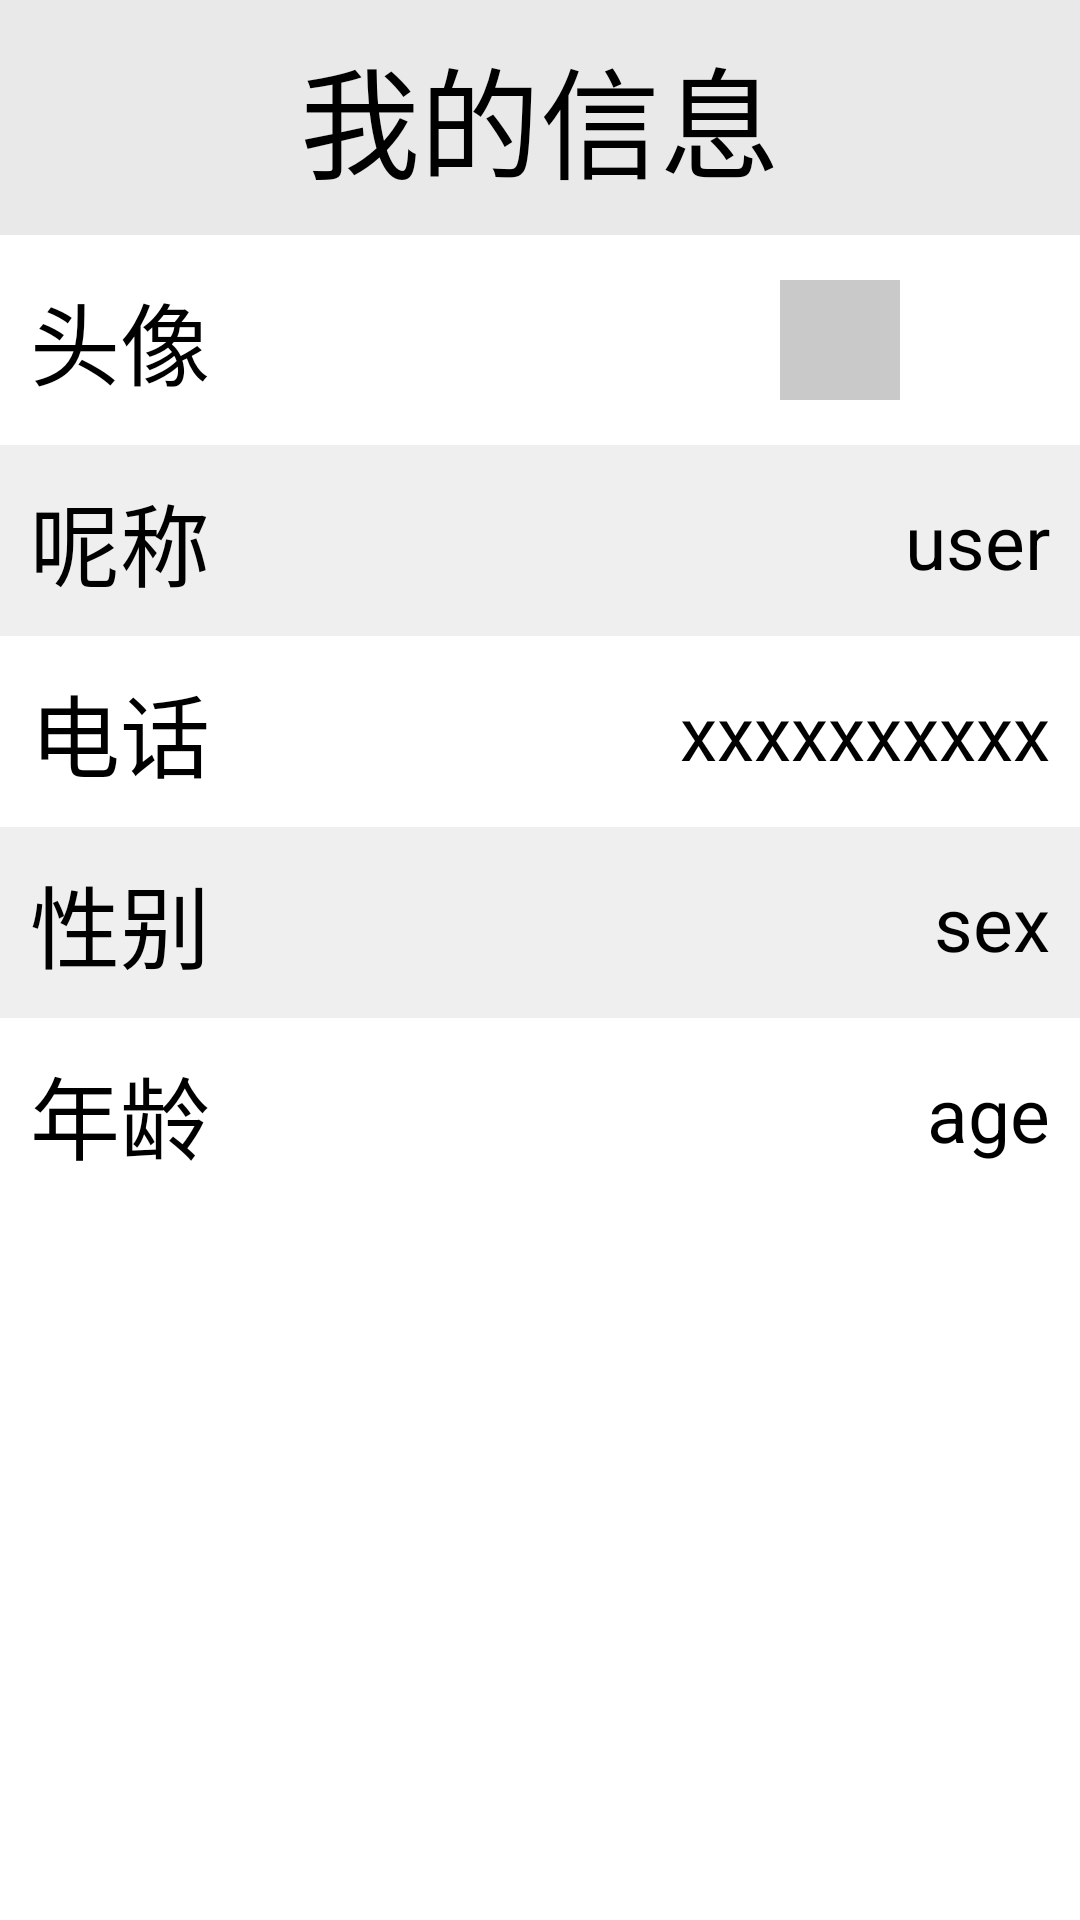

Android layout source for this screen:
<!-- AndroidManifest.xml: application theme Theme.myApp -->
<!-- res/layout/frag_user.xml -->
<LinearLayout xmlns:android="http://schemas.android.com/apk/res/android"
    xmlns:app="http://schemas.android.com/apk/res-auto"
    xmlns:tools="http://schemas.android.com/tools"
    android:layout_width="match_parent"
    android:layout_height="match_parent"
    android:orientation="vertical"
    tools:context=".MainActivity">

    <LinearLayout
        android:layout_width="match_parent"
        android:layout_height="wrap_content"
        android:background="#ffffff">


        <TextView
            android:layout_width="match_parent"
            android:layout_height="wrap_content"
            android:background="#66c9c9c9"
            android:gravity="center"
            android:padding="10dp"
            android:text="我的信息"
            android:textSize="40dp" />

    </LinearLayout>

    <LinearLayout
        android:layout_width="wrap_content"
        android:layout_height="wrap_content"

        android:orientation="vertical">

        <RelativeLayout
            android:id="@+id/picture"
            style="@style/relativelayout">

            <TextView
                android:id="@+id/text1"
                android:layout_width="wrap_content"
                android:layout_height="wrap_content"
                android:layout_centerVertical="true"
                android:text="头像"
                android:textSize="30dp" />

            <ImageView
                android:id="@+id/user_photo"
                android:layout_width="40dp"
                android:layout_height="40dp"
                android:layout_centerVertical="true"
                android:layout_marginRight="10dp"
                android:layout_toLeftOf="@id/set_photo"
                android:background="#c9c9c9" />

            <ImageView
                android:id="@+id/set_photo"
                android:layout_width="40dp"
                android:layout_height="50dp"
                android:layout_alignParentRight="true"
                android:layout_centerVertical="true"
                app:srcCompat="@drawable/forward" />

        </RelativeLayout>


        <RelativeLayout
            android:id="@+id/username"
            style="@style/relativelayout"
            android:background="#EFEFEF">

            <TextView
                android:id="@+id/view1"
                android:layout_width="wrap_content"
                android:layout_height="wrap_content"
                android:layout_centerVertical="true"
                android:text="呢称"
                android:textSize="30dp" />

            <TextView
                android:id="@+id/user_name"
                android:layout_width="wrap_content"
                android:layout_height="wrap_content"
                android:layout_alignParentRight="true"
                android:layout_centerInParent="true"
                android:text="user"
                android:textSize="25dp" />


        </RelativeLayout>


        <RelativeLayout
            android:id="@+id/phone"
            style="@style/relativelayout">

            <TextView
                android:id="@+id/view2"
                android:layout_width="wrap_content"
                android:layout_height="wrap_content"
                android:layout_centerVertical="true"
                android:text="电话"
                android:textSize="30dp" />

            <TextView
                android:id="@+id/user_phone"
                android:layout_width="wrap_content"
                android:layout_height="wrap_content"
                android:layout_alignParentRight="true"
                android:layout_centerInParent="true"
                android:text="xxxxxxxxxx"
                android:textSize="25dp" />


        </RelativeLayout>


        <RelativeLayout
            android:id="@+id/sex"
            style="@style/relativelayout"
            android:background="#EFEFEF">

            <TextView
                android:id="@+id/text5"
                android:layout_width="wrap_content"
                android:layout_height="wrap_content"
                android:layout_centerVertical="true"
                android:text="性别"
                android:textSize="30dp" />

            <TextView
                android:id="@+id/user_sex"
                android:layout_width="wrap_content"
                android:layout_height="wrap_content"
                android:layout_alignParentRight="true"
                android:layout_centerInParent="true"
                android:text="sex"
                android:textSize="25dp" />


        </RelativeLayout>


        <RelativeLayout
            android:id="@+id/birthday"
            style="@style/relativelayout">

            <TextView
                android:id="@+id/text6"
                android:layout_width="wrap_content"
                android:layout_height="wrap_content"
                android:layout_centerVertical="true"
                android:text="年龄"
                android:textSize="30dp" />

            <TextView
                android:id="@+id/user_age"
                android:layout_width="wrap_content"
                android:layout_height="wrap_content"
                android:layout_alignParentRight="true"
                android:layout_centerInParent="true"
                android:text="age"
                android:textSize="25dp" />


        </RelativeLayout>


    </LinearLayout>

    
    
    
    
    
    
    
    
    

    
    
    
    
    
    
    

    
    
    
    
    
    
    
    

    

    
    
    

    
    
    
    
    
    
    

    
    
    
    
    
    
    
    


    


    

</LinearLayout>
<!-- resources referenced by this layout -->
<resources>
  <style name="line">
          <item name="android:layout_width">match_parent</item>
          <item name="android:layout_height">1dp</item>
          <item name="android:layout_marginRight">20dp</item>
          <item name="android:layout_marginLeft">20dp</item>
          <item name="android:background">@color/black</item>
      </style>
  <style name="relativelayout">
          <item name="android:layout_height">0dp</item>
          <item name="android:layout_weight">1</item>
          <item name="android:padding">10dp</item>
          <item name="android:background">#ffffff</item>
          <item name="android:layout_width">wrap_content</item>
  
      </style>
  <color name="black">#FF000000</color>
</resources>
